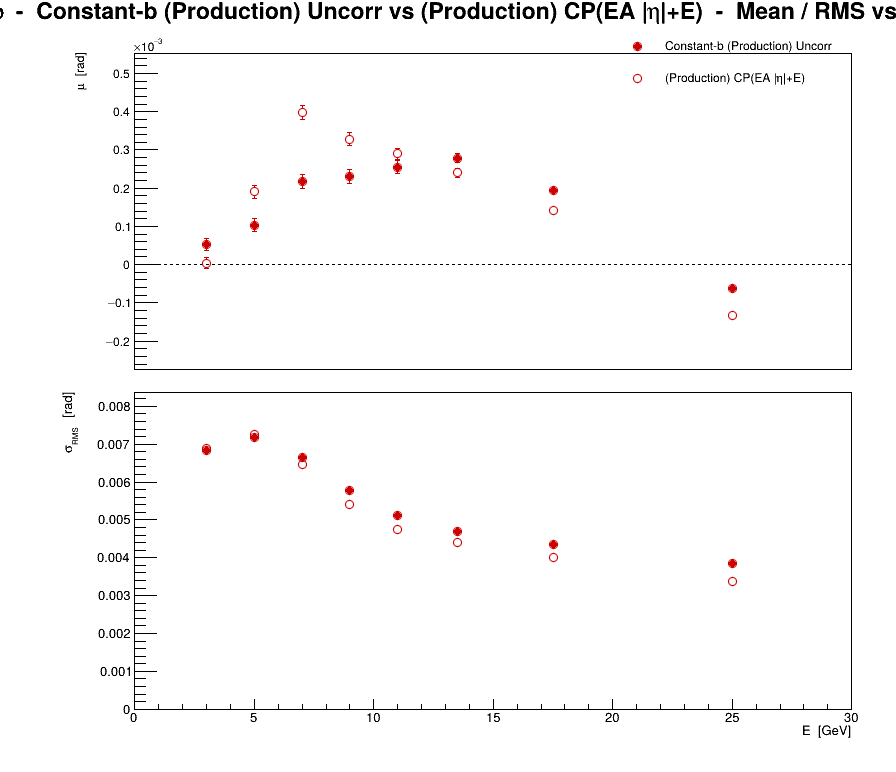

Values plotted in this chart, from the file beside it:
series, variant, residual, E, mu, dmu, sigma, dsigma
0, Constant-b (Production) Uncorr, phi, 3, 5.27568e-05, 1.44983e-05, 0.006839, 1.02518e-05
0, Constant-b (Production) Uncorr, phi, 5, 0.000103, 1.63955e-05, 0.007168, 1.15934e-05
0, Constant-b (Production) Uncorr, phi, 7, 0.0002179, 1.87673e-05, 0.006637, 1.32705e-05
0, Constant-b (Production) Uncorr, phi, 9, 0.0002299, 1.8158e-05, 0.005772, 1.28397e-05
0, Constant-b (Production) Uncorr, phi, 11, 0.0002548, 1.64223e-05, 0.005111, 1.16123e-05
0, Constant-b (Production) Uncorr, phi, 13.5, 0.0002782, 1.19277e-05, 0.004708, 8.43417e-06
0, Constant-b (Production) Uncorr, phi, 17.5, 0.0001943, 7.93595e-06, 0.00434, 5.61156e-06
0, Constant-b (Production) Uncorr, phi, 25, -6.33864e-05, 4.54777e-06, 0.003859, 3.21576e-06
1, (Production) CP(EA |#eta|+E), phi, 3, 3.50813e-06, 1.45984e-05, 0.006886, 1.03227e-05
1, (Production) CP(EA |#eta|+E), phi, 5, 0.0001903, 1.66202e-05, 0.007266, 1.17522e-05
1, (Production) CP(EA |#eta|+E), phi, 7, 0.0003969, 1.82681e-05, 0.006461, 1.29175e-05
1, (Production) CP(EA |#eta|+E), phi, 9, 0.0003286, 1.69863e-05, 0.0054, 1.20111e-05
1, (Production) CP(EA |#eta|+E), phi, 11, 0.0002897, 1.52364e-05, 0.004742, 1.07738e-05
1, (Production) CP(EA |#eta|+E), phi, 13.5, 0.0002399, 1.11314e-05, 0.004394, 7.87112e-06
1, (Production) CP(EA |#eta|+E), phi, 17.5, 0.000141, 7.32618e-06, 0.004007, 5.18039e-06
1, (Production) CP(EA |#eta|+E), phi, 25, -0.0001326, 3.98645e-06, 0.003383, 2.81884e-06
